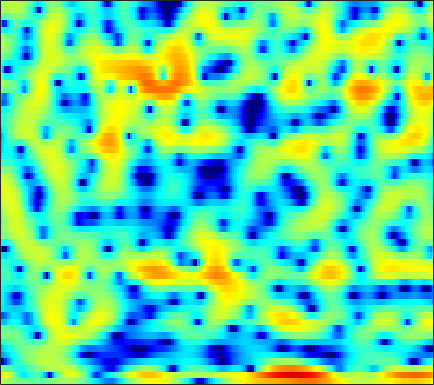

The file beside this chart, header and first rows:
1.8285, 1.5539, 1.191, 0.8187, 0.55889, 0.23261, -0.071451, -0.2698, -0.47404, -0.65262, -0.79054, -0.88314, -0.96907, -1.062, -1.1043, -1.1611, -1.2037, -1.201, -1.1937, -1.1319, -0.98968, -0.86214, -0.63097, -0.33293
6.208, 5.577, 4.626, 3.541, 2.626, 1.25, -0.3135, -1.615, -3.418, -5.014, -5.836, -5.717, -4.891, -3.845, -3.191, -2.609, -2.413, -2.587, -3.274, -4.682, -7.145, -10.23, -17.79, -14.56
-0.3651, -0.7646, -1.261, -1.733, -2.085, -2.596, -3.153, -3.568, -4.027, -4.241, -4.069, -3.694, -2.947, -2.09, -1.464, -0.7276, -0.1273, 0.2265, 0.569, 0.7896, 0.9386, 1.028, 1.175, 1.37
-26.15, -17.82, -12.64, -9.564, -7.931, -6.252, -4.952, -4.135, -3.205, -2.392, -1.671, -1.175, -0.5651, -0.008838, 0.3775, 0.8414, 1.252, 1.525, 1.834, 2.068, 2.236, 2.317, 2.365, 2.359
-8.852, -8.421, -7.609, -6.657, -5.899, -4.898, -3.935, -3.265, -2.451, -1.719, -1.07, -0.6309, -0.1043, 0.3661, 0.6852, 1.069, 1.399, 1.617, 1.865, 2.053, 2.183, 2.235, 2.238, 2.167
-7.434, -6.549, -5.51, -4.595, -3.966, -3.217, -2.555, -2.117, -1.611, -1.18, -0.8235, -0.5908, -0.314, -0.05756, 0.1264, 0.3672, 0.6069, 0.7914, 1.04, 1.283, 1.519, 1.682, 1.86, 1.982
-4.343, -3.609, -2.792, -2.134, -1.736, -1.317, -1.027, -0.9009, -0.8435, -0.8943, -1.054, -1.235, -1.551, -1.915, -2.182, -2.448, -2.509, -2.364, -1.896, -1.193, -0.3665, 0.2658, 1.05, 1.723
-0.6374, -0.4924, -0.3398, -0.2232, -0.1766, -0.1934, -0.3097, -0.4633, -0.7758, -1.24, -1.902, -2.558, -3.739, -5.408, -7.15, -10.56, -16.54, -20.02, -12.39, -7.166, -3.782, -1.922, -0.02415, 1.388
-0.7967, -0.9967, -1.183, -1.275, -1.345, -1.46, -1.648, -1.862, -2.259, -2.789, -3.417, -3.907, -4.567, -5.178, -5.581, -5.961, -5.996, -5.612, -4.505, -2.924, -1.222, -0.03746, 1.314, 2.386
-7.272, -7.701, -7.012, -5.791, -5.027, -4.352, -4.168, -4.344, -5.02, -6.232, -7.953, -9.403, -10.7, -9.832, -8.186, -5.802, -3.7, -2.292, -0.5973, 0.8857, 2.134, 2.912, 3.74, 4.327
-11.27, -11.61, -10.01, -8.117, -7.113, -6.217, -5.856, -5.923, -6.391, -7.259, -8.55, -9.707, -10.65, -9.65, -7.812, -5.164, -2.799, -1.277, 0.4404, 1.84, 2.941, 3.583, 4.211, 4.585
-4.992, -5.547, -6.088, -6.449, -6.658, -6.859, -6.985, -6.996, -6.882, -6.618, -6.241, -5.835, -5.088, -4.124, -3.312, -2.157, -0.9502, -0.04273, 1.063, 2.003, 2.772, 3.235, 3.693, 3.926
-4.397, -5.204, -6.404, -7.843, -9.056, -10.8, -12.29, -12.74, -11.96, -10.21, -8.246, -6.831, -5.133, -3.623, -2.611, -1.369, -0.2459, 0.5117, 1.406, 2.166, 2.798, 3.179, 3.548, 3.749
-4.352, -5.151, -6.479, -8.177, -9.757, -12.52, -15.96, -17.67, -15.56, -11.9, -8.891, -7.05, -5.053, -3.457, -2.442, -1.25, -0.2318, 0.4188, 1.165, 1.816, 2.372, 2.719, 3.087, 3.361
-3.915, -4.267, -4.815, -5.425, -5.901, -6.447, -6.79, -6.813, -6.522, -5.894, -5.016, -4.289, -3.331, -2.431, -1.813, -1.092, -0.4972, -0.1201, 0.3218, 0.7175, 1.099, 1.4, 1.825, 2.282
-3.416, -3.262, -3.197, -3.28, -3.41, -3.605, -3.748, -3.785, -3.674, -3.353, -2.85, -2.42, -1.84, -1.302, -0.9767, -0.7246, -0.7178, -0.852, -1.194, -1.639, -1.931, -1.836, -1.147, -0.0006051
-2.909, -2.417, -2.181, -2.349, -2.694, -3.424, -4.374, -5.111, -5.672, -5.318, -4.181, -3.124, -1.765, -0.7116, -0.2066, 0.05325, -0.1904, -0.8117, -2.417, -5.385, -11.56, -29.37, -10.14, -3.687
-2.849, -2.591, -2.589, -2.999, -3.647, -5.086, -7.488, -10.42, -17.61, -16.25, -8.915, -5.742, -2.857, -0.9917, -0.07826, 0.6511, 0.9137, 0.8087, 0.3473, -0.2924, -0.8675, -0.9976, -0.5194, 0.4485
-3.325, -3.346, -3.389, -3.479, -3.602, -3.853, -4.137, -4.291, -4.249, -3.698, -2.738, -1.83, -0.6277, 0.3885, 1.016, 1.643, 2.002, 2.143, 2.203, 2.131, 2.009, 1.919, 1.784, 1.635
-5.896, -6.332, -6.301, -5.625, -4.859, -3.741, -2.706, -1.995, -1.115, -0.3133, 0.422, 0.9549, 1.588, 2.104, 2.418, 2.726, 2.887, 2.94, 2.908, 2.752, 2.509, 2.251, 1.777, 1.136
-12.6, -20.39, -20.29, -10.82, -7.361, -4.305, -2.179, -0.9819, 0.2566, 1.178, 1.878, 2.259, 2.6, 2.801, 2.852, 2.808, 2.685, 2.537, 2.285, 2.017, 1.709, 1.441, 1.033, 0.4885
-4.355, -4.738, -4.514, -3.53, -2.505, -1.117, 0.1313, 0.909, 1.726, 2.291, 2.629, 2.721, 2.65, 2.376, 2.035, 1.424, 0.7073, 0.1207, -0.5865, -1.068, -1.273, -1.242, -1.06, -0.8766
-0.5061, -0.2519, 0.1933, 0.7435, 1.203, 1.803, 2.33, 2.654, 2.945, 3.055, 2.939, 2.703, 2.173, 1.332, 0.4901, -0.9899, -2.996, -4.895, -7.981, -10.69, -9.883, -7.803, -5.295, -3.451
-0.405, 0.3038, 1.139, 1.858, 2.301, 2.775, 3.096, 3.228, 3.248, 3.078, 2.701, 2.281, 1.506, 0.483, -0.4729, -2.047, -4.025, -5.829, -8.576, -10.65, -9.987, -8.204, -5.849, -3.999
-1.35, -0.2153, 0.9976, 1.92, 2.43, 2.902, 3.148, 3.178, 3.035, 2.675, 2.133, 1.599, 0.7488, -0.2042, -0.9829, -2.01, -2.978, -3.612, -4.196, -4.443, -4.255, -3.884, -3.224, -2.487
-0.8873, 0.2776, 1.524, 2.429, 2.912, 3.291, 3.384, 3.273, 2.891, 2.255, 1.38, 0.581, -0.6251, -1.944, -2.922, -4.069, -4.853, -5.095, -4.98, -4.489, -3.75, -3.141, -2.326, -1.582
0.4451, 1.456, 2.518, 3.251, 3.595, 3.775, 3.638, 3.336, 2.652, 1.647, 0.2775, -0.9828, -3.062, -5.647, -7.984, -11.71, -14.65, -14.13, -11.17, -8.262, -5.94, -4.501, -2.873, -1.597
1.528, 2.343, 3.138, 3.627, 3.784, 3.729, 3.375, 2.902, 1.996, 0.7498, -0.855, -2.33, -4.674, -7.528, -10.02, -13.63, -16.3, -16.07, -13.73, -10.79, -8.075, -6.223, -4.073, -2.297
2.647, 3.147, 3.585, 3.76, 3.718, 3.432, 2.886, 2.297, 1.28, -0.007845, -1.565, -2.93, -4.981, -7.389, -9.357, -12.33, -15.6, -17.92, -18.02, -14.05, -10.1, -7.572, -4.833, -2.668
3.408, 3.605, 3.696, 3.57, 3.334, 2.824, 2.08, 1.383, 0.2698, -1.026, -2.476, -3.64, -5.307, -7.065, -8.499, -10.58, -12.94, -14.39, -14.25, -11.4, -8.171, -6.008, -3.619, -1.703
3.333, 3.33, 3.173, 2.827, 2.427, 1.693, 0.7229, -0.1586, -1.543, -3.133, -4.802, -6.012, -7.322, -8.095, -8.307, -8.186, -7.763, -7.22, -6.241, -4.934, -3.487, -2.367, -0.9834, 0.2354
2.312, 2.244, 2.004, 1.58, 1.114, 0.2844, -0.8269, -1.893, -3.678, -6.008, -9.207, -12.46, -17.91, -16.94, -13.13, -9.43, -6.782, -5.247, -3.512, -2.044, -0.7382, 0.1209, 1.136, 1.957
0.06918, 0.08886, -0.02333, -0.3262, -0.6873, -1.354, -2.255, -3.104, -4.453, -6.08, -8.02, -9.501, -10.9, -10.49, -9.065, -6.783, -4.638, -3.253, -1.634, -0.303, 0.8276, 1.524, 2.301, 2.874
-3.074, -2.766, -2.553, -2.594, -2.777, -3.232, -3.846, -4.35, -5.025, -5.573, -5.866, -5.889, -5.561, -4.883, -4.156, -3.02, -1.802, -0.922, 0.178, 1.142, 1.946, 2.439, 2.939, 3.269
-6.006, -5.191, -4.522, -4.293, -4.425, -4.983, -5.955, -6.867, -8.049, -8.515, -7.765, -6.667, -4.977, -3.37, -2.266, -0.9628, 0.1583, 0.8988, 1.729, 2.421, 2.943, 3.249, 3.507, 3.608
-7.087, -5.948, -4.91, -4.417, -4.45, -5.078, -6.655, -8.774, -13.97, -26.27, -13.13, -8.364, -4.543, -2.015, -0.6629, 0.6934, 1.643, 2.18, 2.691, 3.041, 3.286, 3.414, 3.53, 3.528
-7.457, -6.008, -4.39, -3.267, -2.735, -2.466, -2.581, -2.841, -3.198, -3.135, -2.356, -1.437, -0.1625, 0.9584, 1.568, 2.085, 2.258, 2.167, 1.854, 1.419, 1.113, 1.049, 1.256, 1.633
-8.914, -6.45, -4.003, -2.224, -1.213, -0.2156, 0.5085, 0.9261, 1.373, 1.788, 2.174, 2.454, 2.75, 2.851, 2.78, 2.364, 1.515, 0.4965, -1.514, -4.463, -8.205, -9.172, -6.261, -3.143
-6.282, -4.854, -3.146, -1.694, -0.7615, 0.2878, 1.129, 1.641, 2.211, 2.649, 2.954, 3.08, 3.11, 2.921, 2.617, 1.936, 0.8647, -0.2234, -2.176, -4.711, -7.202, -7.853, -6.374, -4.213
-4.134, -3.472, -2.531, -1.606, -0.9328, -0.08805, 0.6586, 1.149, 1.724, 2.165, 2.485, 2.622, 2.666, 2.554, 2.336, 1.889, 1.258, 0.6815, -0.1707, -1.034, -1.729, -2.061, -2.264, -2.229
-3.759, -3.388, -2.786, -2.079, -1.523, -0.7484, 0.006446, 0.5451, 1.177, 1.694, 2.099, 2.326, 2.504, 2.56, 2.5, 2.32, 2.013, 1.695, 1.211, 0.6661, 0.07552, -0.3569, -0.9484, -1.542
-5, -4.923, -4.496, -3.684, -2.932, -1.868, -0.8362, -0.1298, 0.6771, 1.374, 1.925, 2.27, 2.632, 2.858, 2.97, 2.992, 2.877, 2.708, 2.342, 1.838, 1.188, 0.5854, -0.3291, -1.42
-9.483, -11.18, -10.66, -7.774, -5.643, -3.44, -1.803, -0.8803, 0.09655, 0.857, 1.501, 1.922, 2.459, 2.934, 3.242, 3.532, 3.666, 3.652, 3.432, 2.973, 2.28, 1.576, 0.393, -1.091
-7.874, -10.16, -9.886, -6.903, -4.907, -3.024, -1.851, -1.33, -0.9363, -0.796, -0.5626, -0.2142, 0.5732, 1.64, 2.406, 3.326, 3.97, 4.216, 4.269, 3.959, 3.276, 2.552, 1.266, -0.3392
0.2349, -0.392, -0.8556, -0.9892, -0.9696, -0.9525, -1.228, -1.712, -3.025, -5.327, -8.831, -9.944, -6.136, -2, 0.253, 2.4, 3.766, 4.362, 4.682, 4.496, 3.81, 2.983, 1.467, -0.5089
2.114, 1.329, 0.46, -0.1712, -0.5279, -0.9122, -1.363, -1.893, -3.01, -4.547, -6.168, -6.395, -4.433, -1.54, 0.3248, 2.213, 3.518, 4.155, 4.508, 4.345, 3.667, 2.768, 0.9708, -1.702
-0.64, -2.268, -4.191, -5.078, -4.906, -4.178, -3.39, -2.965, -2.514, -2.198, -1.844, -1.406, -0.5935, 0.4009, 1.227, 2.248, 3.073, 3.539, 3.884, 3.879, 3.49, 2.925, 1.831, 0.3437
-4.034, -7.444, -15.48, -21.77, -13.01, -8.258, -5.841, -4.703, -3.691, -3.055, -2.509, -2.073, -1.396, -0.6278, 0.03097, 0.9323, 1.774, 2.303, 2.869, 3.211, 3.3, 3.208, 2.902, 2.433
-1.806, -3.165, -4.777, -5.662, -5.735, -5.447, -5.129, -4.963, -5.015, -5.282, -5.59, -5.678, -5.379, -4.443, -3.448, -1.969, -0.5118, 0.4305, 1.505, 2.311, 2.853, 3.116, 3.274, 3.249
0.6099, -0.0243, -0.8686, -1.666, -2.223, -2.97, -3.807, -4.596, -6.022, -7.971, -11, -14.43, -18.12, -12.85, -9.099, -5.365, -2.703, -1.173, 0.4422, 1.659, 2.538, 2.98, 3.35, 3.486
1.775, 1.345, 0.6976, -0.03691, -0.6627, -1.595, -2.669, -3.635, -5.108, -6.906, -8.993, -10.42, -11.14, -9.531, -7.609, -5.006, -2.734, -1.276, 0.3157, 1.569, 2.5, 2.986, 3.371, 3.469
1.901, 1.516, 0.9416, 0.2984, -0.2375, -1.043, -1.981, -2.738, -3.859, -5.032, -5.991, -6.466, -6.545, -5.891, -5.027, -3.531, -1.913, -0.7106, 0.6966, 1.853, 2.72, 3.193, 3.524, 3.52
0.7138, 0.2349, -0.2981, -0.7121, -0.9923, -1.436, -2.101, -2.799, -4.051, -5.676, -7.639, -9.109, -9.991, -8.688, -6.8, -4.258, -2.042, -0.6178, 0.9799, 2.226, 3.139, 3.61, 3.962, 3.971
-3.704, -5.003, -5.333, -4.338, -3.488, -2.739, -2.57, -2.89, -3.873, -5.69, -8.682, -12.07, -16.66, -12.05, -8.185, -4.625, -2.052, -0.5775, 1.022, 2.264, 3.21, 3.712, 4.154, 4.305
-8.326, -13.8, -12.83, -7.191, -4.752, -2.833, -1.9, -1.65, -1.827, -2.412, -3.21, -3.787, -4.176, -3.992, -3.495, -2.588, -1.581, -0.8209, 0.2076, 1.217, 2.144, 2.749, 3.358, 3.727
-0.9744, -1.53, -1.695, -1.261, -0.7513, -0.1235, 0.3005, 0.4608, 0.4173, 0.1504, -0.3079, -0.728, -1.363, -2.048, -2.602, -3.315, -3.85, -3.884, -3.258, -1.982, -0.5209, 0.4957, 1.577, 2.306
1.637, 1.551, 1.559, 1.673, 1.799, 1.95, 2.031, 1.999, 1.839, 1.489, 0.9346, 0.3626, -0.6804, -2.125, -3.614, -6.529, -11.54, -18.54, -14.24, -7.442, -3.724, -1.89, -0.2059, 0.8206
1.119, 1.345, 1.655, 1.944, 2.121, 2.302, 2.38, 2.352, 2.203, 1.897, 1.426, 0.9363, 0.09267, -1.033, -2.062, -3.678, -5.277, -6.003, -5.654, -4.153, -2.497, -1.446, -0.4233, 0.1817
